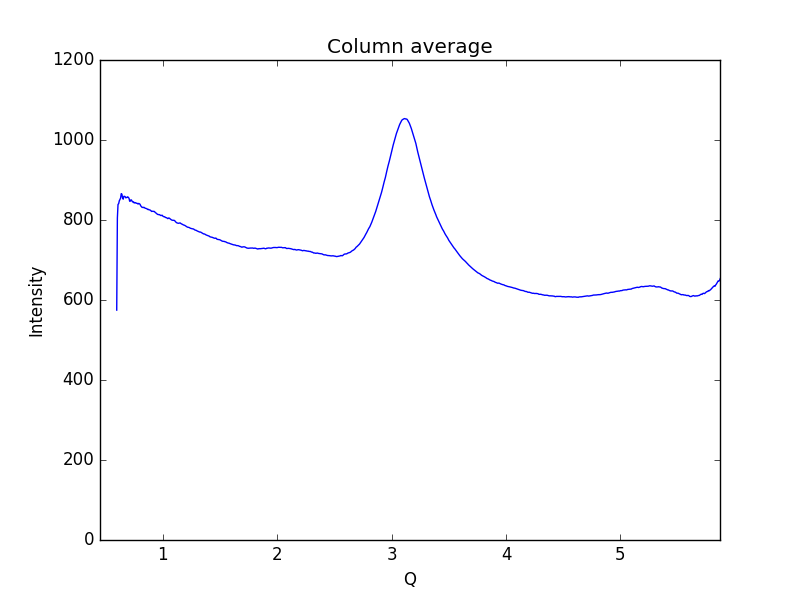

The data file committed next to this chart (first rows):
0.59621693822088684, 574.729
0.6019, 804.9
0.6075, 839
0.6132, 840.8
0.6189, 848.2
0.6245, 851.2
0.6302, 855.1
0.6358, 865.9
0.6415, 864.7
0.6472, 855.2
0.6528, 852.1
0.6585, 859.1
0.6641, 859.2
0.6698, 858.3
0.6755, 855.4
0.6811, 856.5
0.6868, 856.2
0.6924, 858
0.6981, 856.2
0.7038, 854.4
0.7094, 846.9
0.7151, 847.1
0.7207, 850.7
0.7264, 849.4
0.7321, 846.1
0.7377, 844.7
0.7434, 845.4
0.749, 842.5
0.7547, 843.4
0.7603, 843.3
0.766, 841.8
0.7717, 842.1
0.7773, 841.1
0.783, 839.8
0.7886, 841.5
0.7943, 840.5
0.8, 839.4
0.8056, 835.5
0.8113, 833.8
0.8169, 831.7
0.8226, 831.6
0.8283, 830.9
0.8339, 831.8
0.8396, 830.6
0.8452, 829.3
0.8509, 829.1
0.8566, 828.3
0.8622, 827.6
0.8679, 826.1
0.8735, 826.6
0.8792, 825.4
0.8849, 825.2
0.8905, 824.4
0.8962, 822.7
0.9018, 821.3
0.9075, 821.8
0.9132, 821.9
0.9188, 821.3
0.9245, 821.5
0.9301, 819.6
0.9358, 818.1
... 939 more rows
